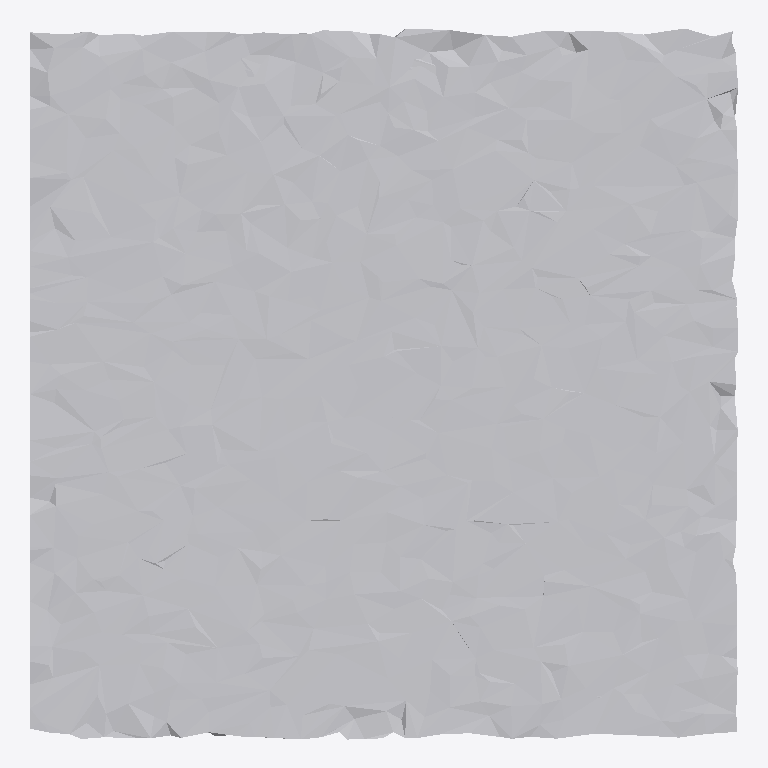
Plan cut of the same IFC building model at storey 'Ground Floor' (level 0.00 m, cut at 1.40 m), seen from above with north up, elements coloured by IFC class: 1 other element (light grey). No cut surface shows.
Extent 1.0 m × 1.0 m × 0.1 m (x, y, z). Storeys (1): Ground Floor at 0.00 m. Elements (1): 1 IfcFurniture.

HEADER;
FILE_DESCRIPTION(('ViewDefinition [CoordinationView]'),'2;1');
FILE_NAME('','2026-07-12T07:58:42',(''),(''),'IfcOpenShell 0.8.0','IfcOpenShell 0.8.0','');
FILE_SCHEMA(('IFC4'));
ENDSEC;
DATA;
#17=IFCPROJECT('1lI7t4OrfDuRVGZomwz9Qm',#5,'Office Project',$,$,$,$,(#15),#10);
#20=IFCSITE('1EPH5rojjDKQFlsa91QgMh',#5,'Site',$,$,#19,$,$,.ELEMENT.,$,$,$,$,$);
#22=IFCBUILDING('1oD2zwvo95Mv1Zvvw0XXkw',#5,'Building',$,$,#21,$,$,.ELEMENT.,$,$,$);
#24=IFCBUILDINGSTOREY('1Y5FIAu8nCj9DFqIZ1uAYO',#5,'Ground Floor',$,$,#23,$,$,.ELEMENT.,0.0);
#35=IFCFURNITURE('2LYZiH1Ur3lvv4tnWX0PXD',#5,'list06_table',$,$,#34,#31,$,$);
ENDSEC;
